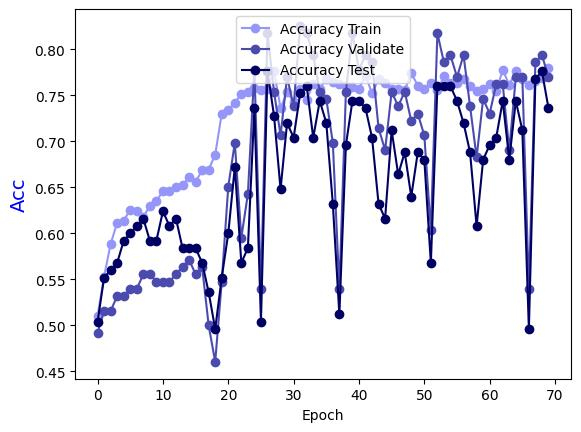

Values plotted in this chart, from the file beside it:
Epoch, Accuracy Train, Accuracy Validate, Accuracy Test
0.0, 0.5106, 0.4921, 0.504
1.0, 0.5531, 0.5159, 0.552
2.0, 0.5885, 0.5159, 0.56
3.0, 0.6117, 0.5317, 0.568
4.0, 0.6138, 0.5317, 0.592
5.0, 0.6259, 0.5397, 0.6
6.0, 0.6239, 0.5397, 0.608
7.0, 0.6178, 0.5556, 0.616
8.0, 0.6299, 0.5556, 0.592
9.0, 0.635, 0.5476, 0.592
10.0, 0.6461, 0.5476, 0.624
11.0, 0.6461, 0.5476, 0.608
12.0, 0.6502, 0.5556, 0.616
13.0, 0.6522, 0.5635, 0.584
14.0, 0.6613, 0.5714, 0.584
15.0, 0.6562, 0.5556, 0.584
16.0, 0.6684, 0.5635, 0.568
17.0, 0.6694, 0.5, 0.536
18.0, 0.6855, 0.4603, 0.496
19.0, 0.73, 0.5476, 0.552
20.0, 0.7341, 0.6508, 0.6
21.0, 0.7422, 0.6984, 0.672
22.0, 0.7513, 0.5952, 0.568
23.0, 0.7533, 0.6429, 0.584
24.0, 0.7583, 0.7778, 0.736
25.0, 0.7553, 0.5397, 0.504
26.0, 0.7573, 0.8175, 0.776
27.0, 0.7765, 0.754, 0.728
28.0, 0.7361, 0.7063, 0.648
29.0, 0.7533, 0.7698, 0.72
30.0, 0.7432, 0.7381, 0.704
31.0, 0.7563, 0.8254, 0.752
32.0, 0.7452, 0.8175, 0.76
33.0, 0.7624, 0.7937, 0.704
34.0, 0.7573, 0.754, 0.744
35.0, 0.7674, 0.746, 0.72
36.0, 0.7644, 0.6984, 0.632
37.0, 0.7624, 0.5397, 0.512
38.0, 0.7604, 0.754, 0.696
39.0, 0.7594, 0.8175, 0.744
40.0, 0.7573, 0.7778, 0.744
41.0, 0.7715, 0.7937, 0.736
42.0, 0.7523, 0.7857, 0.704
43.0, 0.7674, 0.7143, 0.632
44.0, 0.7634, 0.6905, 0.616
45.0, 0.7573, 0.754, 0.712
46.0, 0.7573, 0.7381, 0.664
47.0, 0.7553, 0.754, 0.688
48.0, 0.7745, 0.7222, 0.64
49.0, 0.7604, 0.7302, 0.688
50.0, 0.7563, 0.7063, 0.68
51.0, 0.7634, 0.6032, 0.568
52.0, 0.7553, 0.8175, 0.76
53.0, 0.7705, 0.7857, 0.76
54.0, 0.7634, 0.7937, 0.76
55.0, 0.7634, 0.7698, 0.744
56.0, 0.7674, 0.7937, 0.72
57.0, 0.7604, 0.7381, 0.688
58.0, 0.7543, 0.6825, 0.608
59.0, 0.7563, 0.746, 0.68
... 10 more rows
